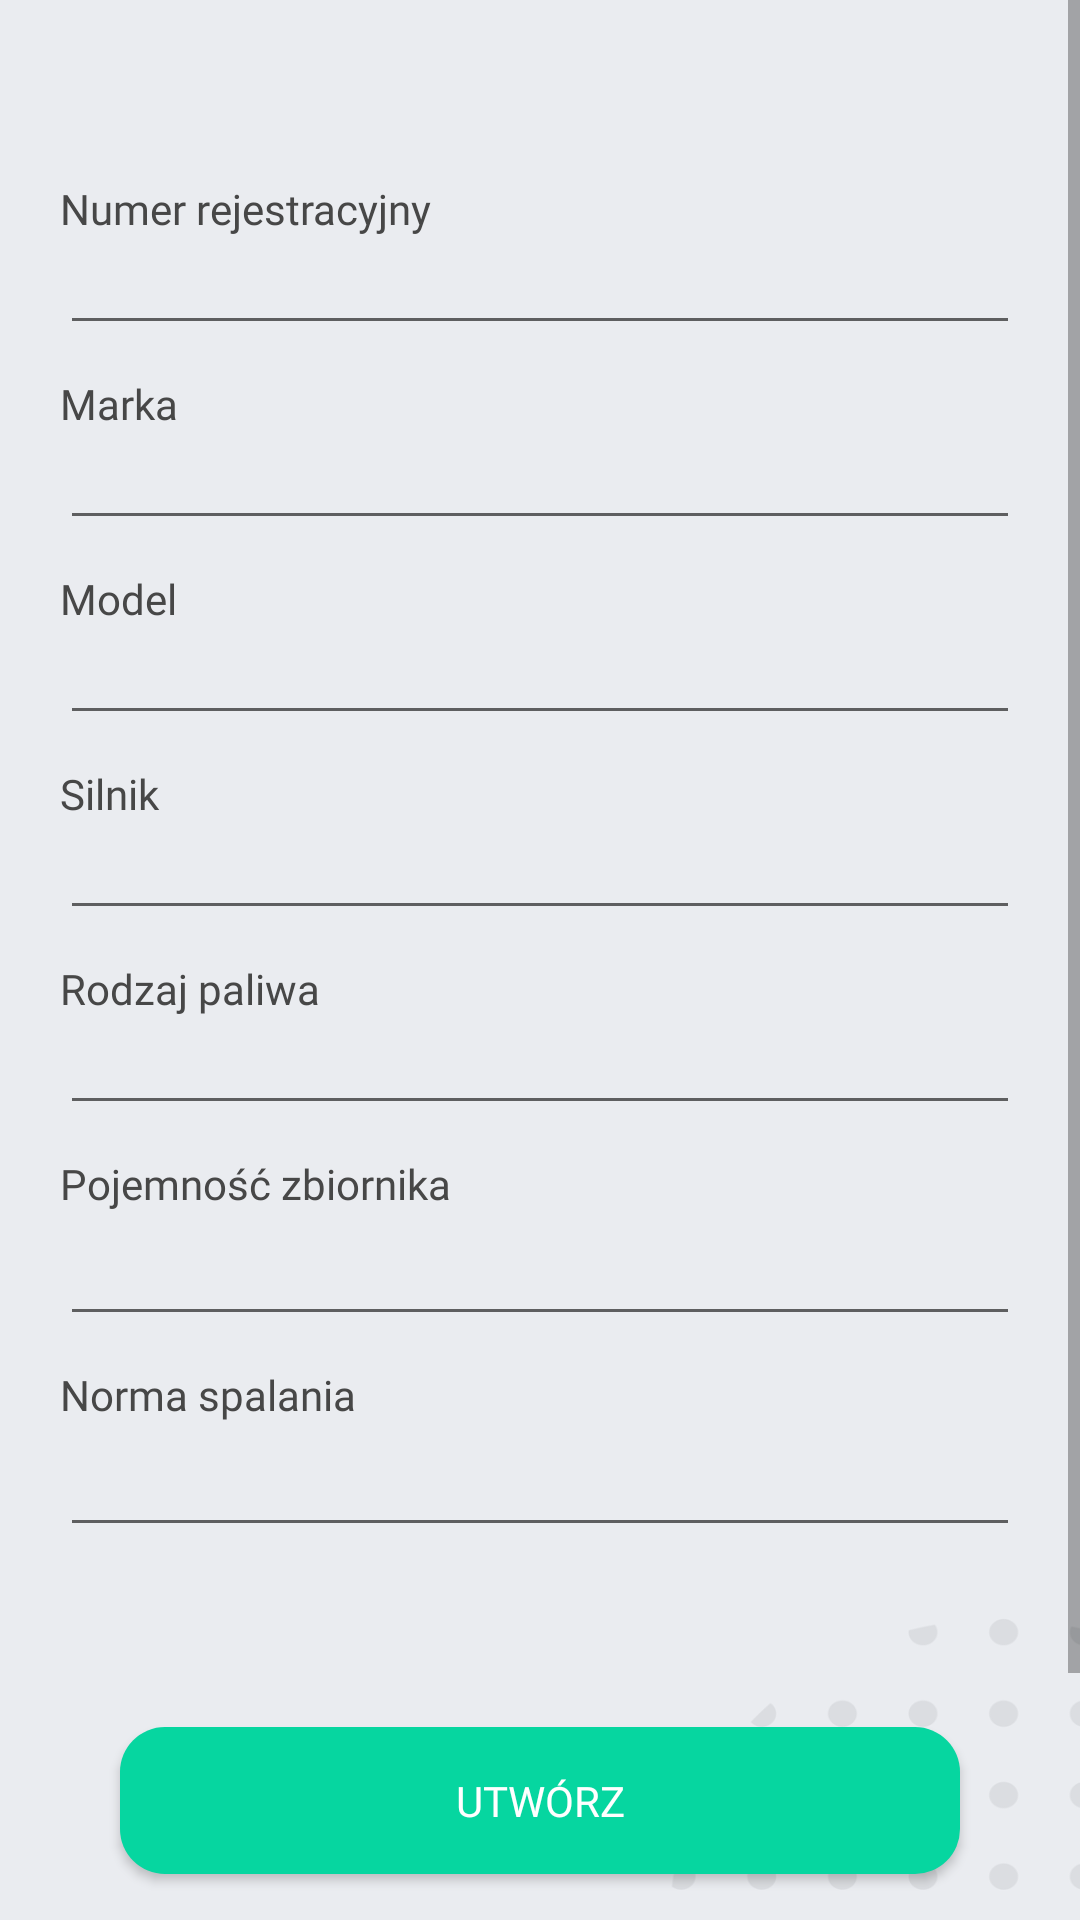

Produce the Android XML layout that renders to this screen, including the resource entries it uses.
<!-- AndroidManifest.xml: application theme AppTheme.NoActionBar -->
<!-- res/layout/activity_new_device.xml -->
<?xml version="1.0" encoding="utf-8"?>
<androidx.constraintlayout.widget.ConstraintLayout xmlns:android="http://schemas.android.com/apk/res/android"
    xmlns:app="http://schemas.android.com/apk/res-auto"
    xmlns:tools="http://schemas.android.com/tools"
    android:layout_width="match_parent"
    android:layout_height="match_parent"
    android:background="@drawable/backgrounf"
    tools:context=".NewDevice">

    <ScrollView
        android:layout_width="match_parent"
        android:layout_height="match_parent">

        <LinearLayout
            android:layout_width="match_parent"
            android:layout_height="wrap_content"
            android:orientation="vertical"
            android:paddingHorizontal="20dp"
            android:paddingVertical="50dp">

            <TextView
                android:id="@+id/marka3"
                android:layout_width="match_parent"
                android:layout_height="wrap_content"
                android:layout_marginTop="10dp"
                android:fontFamily="@font/roboto"
                android:text="Numer rejestracyjny"
                android:textColor="#474747" />

            <EditText
                android:id="@+id/editTextTextPersonName7"
                android:layout_width="match_parent"
                android:layout_height="wrap_content"
                android:ems="10"
                android:inputType="textPersonName"
                android:textSize="14sp" />

            <TextView
                android:id="@+id/marka4"
                android:layout_width="match_parent"
                android:layout_height="wrap_content"
                android:layout_marginTop="10dp"
                android:fontFamily="@font/roboto"
                android:text="Marka"
                android:textColor="#474747" />

            <EditText
                android:id="@+id/editTextTextPersonName8"
                android:layout_width="match_parent"
                android:layout_height="wrap_content"
                android:ems="10"
                android:inputType="textPersonName"
                android:textSize="14sp" />

            <TextView
                android:id="@+id/marka5"
                android:layout_width="match_parent"
                android:layout_height="wrap_content"
                android:layout_marginTop="10dp"
                android:fontFamily="@font/roboto"
                android:text="Model"
                android:textColor="#474747" />

            <EditText
                android:id="@+id/editTextTextPersonName9"
                android:layout_width="match_parent"
                android:layout_height="wrap_content"
                android:ems="10"
                android:inputType="textPersonName"
                android:textSize="14sp" />

            <TextView
                android:id="@+id/textView5"
                android:layout_width="match_parent"
                android:layout_height="wrap_content"
                android:layout_marginTop="10dp"
                android:fontFamily="@font/roboto"
                android:text="Silnik"
                android:textColor="#474747" />

            <EditText
                android:id="@+id/editTextTextPersonName4"
                android:layout_width="match_parent"
                android:layout_height="wrap_content"
                android:ems="10"
                android:inputType="textPersonName"
                android:textSize="14sp" />

            <TextView
                android:id="@+id/Marka"
                android:layout_width="match_parent"
                android:layout_height="wrap_content"
                android:layout_marginTop="10dp"
                android:fontFamily="@font/roboto"
                android:text="Rodzaj paliwa"
                android:textColor="#474747" />

            <EditText
                android:id="@+id/editTextTextPersonName3"
                android:layout_width="match_parent"
                android:layout_height="wrap_content"
                android:ems="10"
                android:inputType="textPersonName"
                android:textSize="14sp" />

            <TextView
                android:id="@+id/marka"
                android:layout_width="match_parent"
                android:layout_height="wrap_content"
                android:layout_marginTop="10dp"
                android:fontFamily="@font/roboto"
                android:text="Pojemność zbiornika"
                android:textColor="#474747" />

            <EditText
                android:id="@+id/editTextNumber"
                android:layout_width="match_parent"
                android:layout_height="wrap_content"
                android:ems="10"
                android:inputType="number" />

            <TextView
                android:id="@+id/marka2"
                android:layout_width="match_parent"
                android:layout_height="wrap_content"
                android:layout_marginTop="10dp"
                android:fontFamily="@font/roboto"
                android:text="Norma spalania"
                android:textColor="#474747" />

            <EditText
                android:id="@+id/editTextNumberDecimal"
                android:layout_width="match_parent"
                android:layout_height="wrap_content"
                android:ems="10"
                android:inputType="numberDecimal" />

            <Button
                android:id="@+id/button2"
                android:layout_width="280dp"
                android:layout_height="wrap_content"
                android:layout_gravity="center"
                android:layout_marginVertical="60dp"
                android:background="@drawable/create_button"
                android:fontFamily="@font/roboto"
                android:onClick="addNewDevice"
                android:paddingVertical="15dp"
                android:text="Utwórz"
                android:textColor="#FFFFFF" />

        </LinearLayout>
    </ScrollView>
</androidx.constraintlayout.widget.ConstraintLayout>
<!-- resources referenced by this layout -->
<resources>
  <!-- drawable backgrounf: png bitmap (drawable-v24, 20171 bytes) -->
  <!-- drawable create_button (drawable-v24) -->
  <?xml version="1.0" encoding="utf-8"?>
  <shape xmlns:android="http://schemas.android.com/apk/res/android" >
  
      <solid android:color="#06D6A0" />
  
      <corners android:radius="15dp" />
  
  </shape>
  <style name="AppTheme.NoActionBar">
          <item name="windowActionBar">false</item>
          <item name="windowNoTitle">true</item>
      </style>
</resources>
